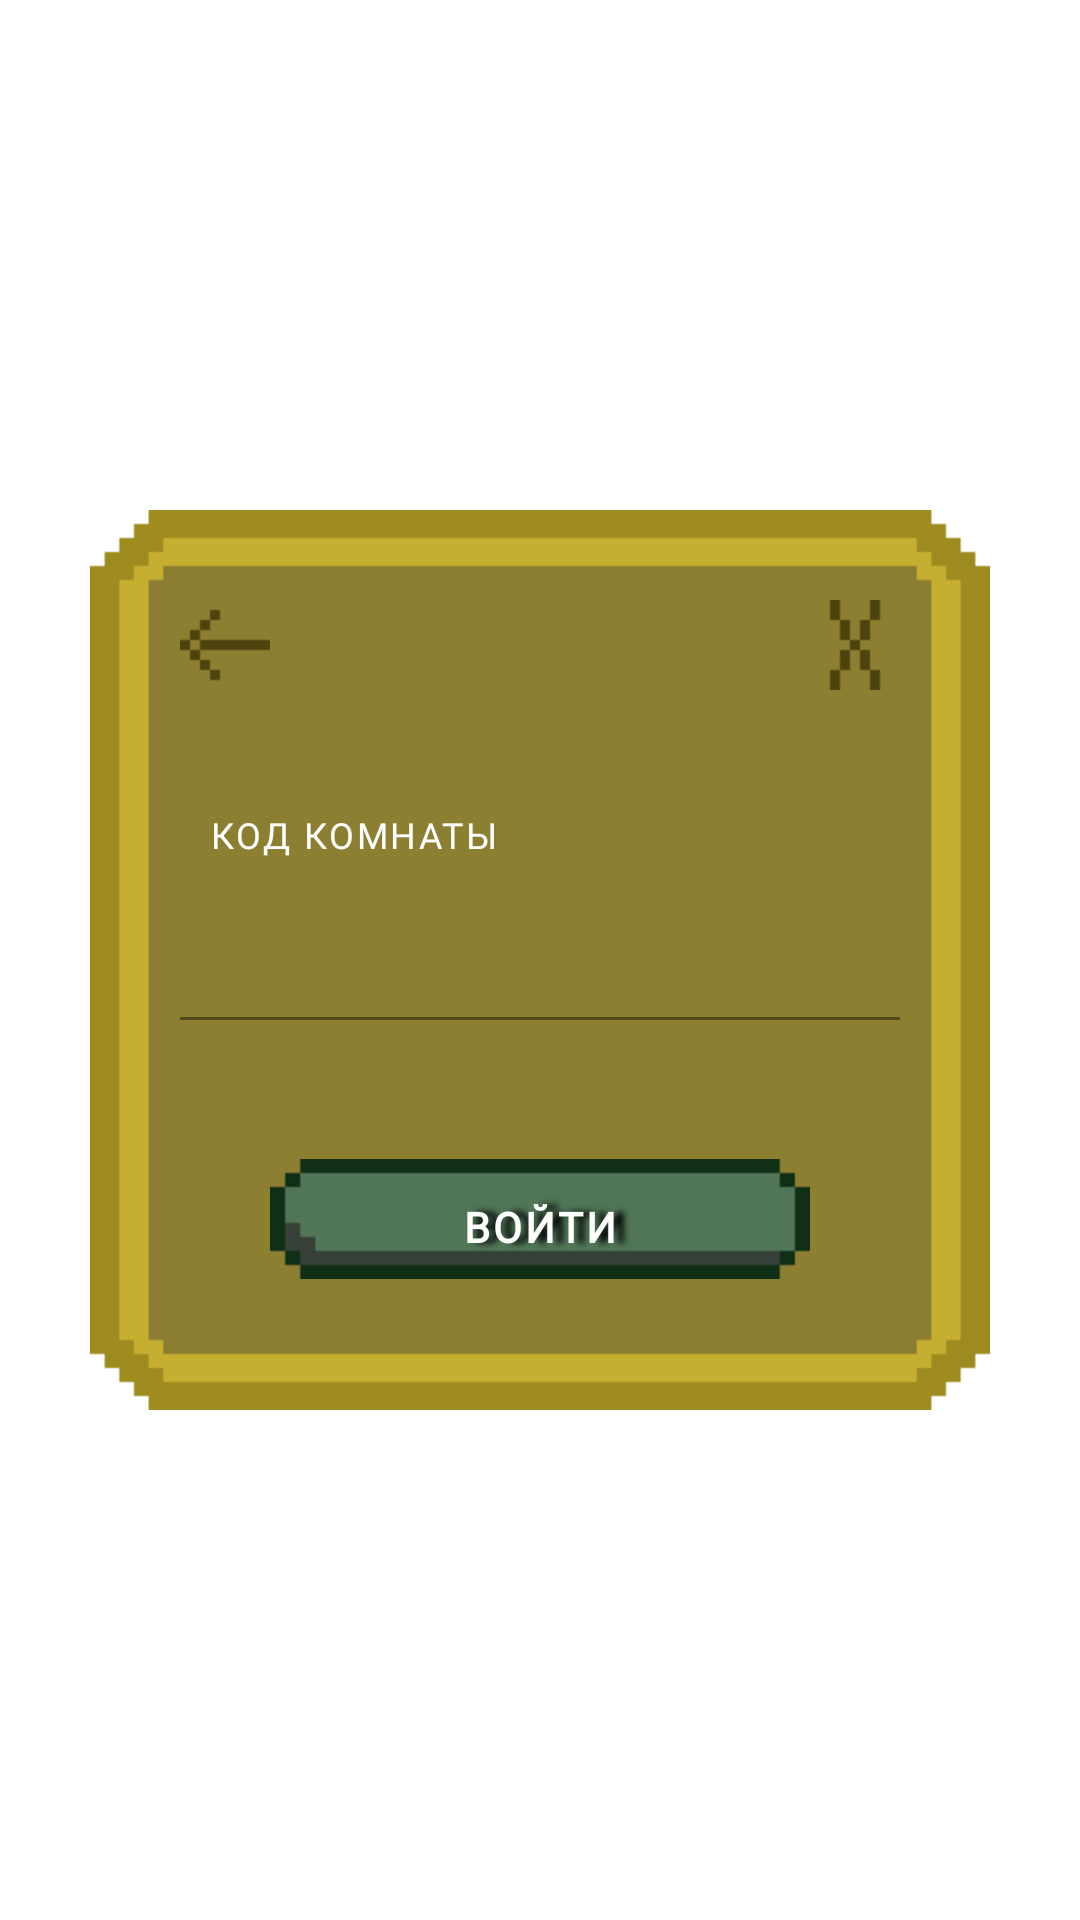

This screen was rendered from an Android layout file. Write that file and the resources it references.
<!-- AndroidManifest.xml: application theme Theme.Mm -->
<!-- res/layout/window_code_room.xml -->
<?xml version="1.0" encoding="utf-8"?>
<RelativeLayout xmlns:android="http://schemas.android.com/apk/res/android"
    android:layout_width="match_parent"
    android:layout_height="match_parent"
    xmlns:tools="http://schemas.android.com/tools"
    xmlns:app="http://schemas.android.com/apk/res-auto">

    <ImageView
        android:id="@+id/code_room_background"
        android:layout_width="300dp"
        android:layout_height="300dp"
        android:layout_centerInParent="true"
        android:background="@drawable/background_window"
        tools:ignore="MissingConstraints" />

    <ImageButton
        android:id="@+id/code_room_cross"
        android:layout_width="30dp"
        android:layout_height="30dp"
        android:layout_alignTop="@id/code_room_background"
        android:layout_alignEnd="@id/code_room_background"
        android:layout_marginTop="30dp"
        android:layout_marginEnd="30dp"
        android:background="@drawable/cross"
        android:foreground="?android:attr/selectableItemBackground"
        tools:ignore="TouchTargetSizeCheck,SpeakableTextPresentCheck"
        />

    <ImageButton
        android:id="@+id/code_room_back"
        android:layout_width="30dp"
        android:layout_height="30dp"
        android:layout_alignStart="@id/code_room_background"
        android:layout_alignTop="@id/code_room_background"
        android:layout_marginTop="30dp"
        android:layout_marginStart="30dp"
        android:background="@drawable/arrow_back"
        android:foreground="?android:attr/selectableItemBackground"
        tools:ignore="TouchTargetSizeCheck,SpeakableTextPresentCheck" />

    <TextView
        android:id="@+id/code_room_text_view"
        android:layout_width="wrap_content"
        android:layout_height="wrap_content"
        android:text="@string/code_room"
        android:textColor="@color/white"
        android:textSize="12sp"
        android:letterSpacing="0.07"
        android:fontFamily="@font/minecraftia_regular"
        android:textAllCaps="true"
        android:layout_below="@id/code_room_back"
        android:layout_alignStart="@id/code_room_background"
        android:layout_marginStart="40dp"
        android:layout_marginTop="40dp"
        />


    <com.google.android.material.textfield.TextInputLayout
        android:id="@+id/code_room_code"
        android:layout_width="wrap_content"
        android:layout_height="wrap_content"
        android:layout_centerHorizontal="true"
        android:layout_alignTop="@id/code_room_text_view"
        android:layout_marginTop="10dp"
        app:errorEnabled="true"
        app:hintAnimationEnabled="false"
        app:errorTextAppearance="@style/ErrorText"
        app:errorIconDrawable="@android:color/transparent"
        >

        <com.google.android.material.textfield.TextInputEditText
            android:id="@+id/code_room_code_text"
            android:layout_width="240dp"
            android:layout_height="60dp"
            android:backgroundTint="@android:color/transparent"
            android:inputType="phone"
            android:maxLength="12"
            android:paddingStart="10dp"
            android:textColor="@color/white"
            android:fontFamily="@font/minecraftia_regular"
            tools:ignore="SpeakableTextPresentCheck"
            />
    </com.google.android.material.textfield.TextInputLayout>


    <ImageButton
        android:id="@+id/code_room_get_button"
        android:layout_width="180dp"
        android:layout_height="40dp"
        android:layout_below="@id/code_room_code"
        android:layout_centerHorizontal="true"
        android:layout_marginTop="30dp"
        android:background="@drawable/button_menu"
        android:foreground="?android:attr/selectableItemBackground"
        app:cornerRadius="0dp"
        tools:ignore="SpeakableTextPresentCheck,TouchTargetSizeCheck" />

    <TextView
        android:layout_width="180dp"
        android:layout_height="40dp"
        android:layout_below="@id/code_room_code"
        android:layout_centerHorizontal="true"
        android:layout_marginTop="30dp"
        android:textColor="@color/white"
        android:textSize="14sp"
        android:letterSpacing="0.07"
        android:fontFamily="@font/minecraftia_regular"
        android:textStyle="bold"
        android:textAllCaps="true"
        android:shadowColor="@color/black"
        android:shadowRadius="5"
        android:shadowDx="10"
        android:text="@string/login_button"
        android:gravity="center"
        android:paddingTop="5dp"
        />

</RelativeLayout>
<!-- resources referenced by this layout -->
<resources>
  <color name="black">#FF000000</color>
  <color name="white">#FFFFFFFF</color>
  <!-- drawable arrow_back: png bitmap (drawable-v24, 665 bytes) -->
  <!-- drawable background_window: png bitmap (drawable, 2096 bytes) -->
  <!-- drawable button_menu: png bitmap (drawable-v24, 821 bytes) -->
  <!-- drawable cross: png bitmap (drawable-v24, 663 bytes) -->
  <string name="code_room">код комнаты</string>
  <string name="login_button">Войти</string>
  <style name="ErrorText" parent="TextAppearance.AppCompat.Small">
          <item name="android:fontFamily">@font/minecraftia_regular</item>
          <item name="android:textAllCaps">true</item>
          <item name="android:letterSpacing">0.07</item>
          <item name="android:textSize">9sp</item>
      </style>
  <style name="Theme.Mm" parent="Theme.MaterialComponents.DayNight.DarkActionBar">
          
          <item name="colorPrimary">@color/purple_500</item>
          <item name="colorPrimaryVariant">@color/purple_700</item>
          <item name="colorOnPrimary">@color/white</item>
          
          <item name="colorSecondary">@color/teal_200</item>
          <item name="colorSecondaryVariant">@color/teal_700</item>
          <item name="colorOnSecondary">@color/black</item>
          
          <item name="android:statusBarColor">?attr/colorPrimaryVariant</item>
          
      </style>
  <color name="purple_500">#FF6200EE</color>
  <color name="purple_700">#FF3700B3</color>
  <color name="teal_200">#FF03DAC5</color>
  <color name="teal_700">#FF018786</color>
</resources>
